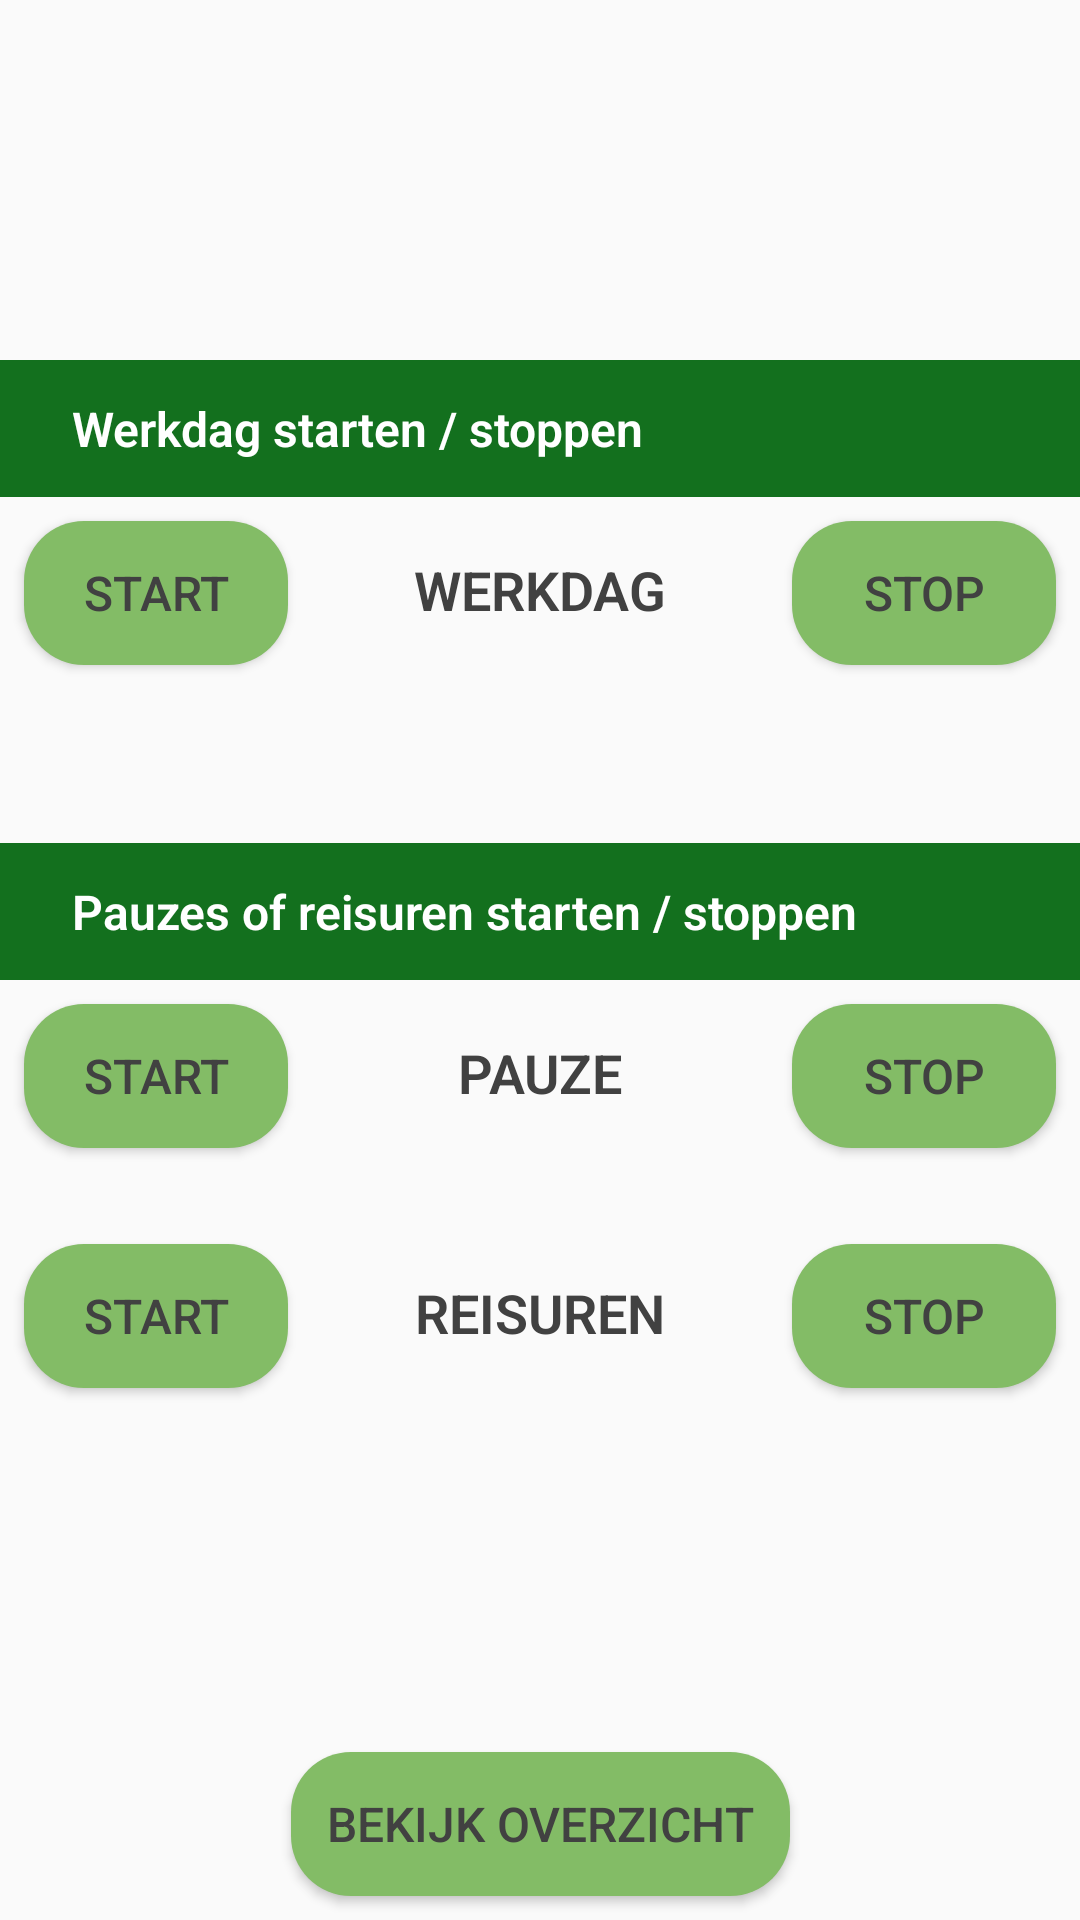

Here is an Android app screen rendered from its layout file. Give the layout XML and the strings, colors and styles it references.
<!-- AndroidManifest.xml: application theme AppTheme -->
<!-- res/layout/activity_daily_hours.xml -->
<?xml version="1.0" encoding="utf-8"?>
<android.support.constraint.ConstraintLayout xmlns:android="http://schemas.android.com/apk/res/android"
    xmlns:app="http://schemas.android.com/apk/res-auto"
    xmlns:tools="http://schemas.android.com/tools"
    android:layout_width="match_parent"
    android:layout_height="match_parent"
    tools:context=".DailyHours">


    <TextView
        android:id="@+id/textView_banner_werkdag"

        android:layout_width="0dp"
        android:layout_height="wrap_content"
        android:background="@drawable/title_style2"
        android:text="Werkdag starten / stoppen"
        android:textColor="@color/white"
        android:textStyle="bold"

        app:layout_constraintEnd_toEndOf="parent"
        app:layout_constraintHorizontal_bias="1.0"
        app:layout_constraintStart_toStartOf="parent"
        app:layout_constraintTop_toTopOf="@+id/guideline9" />

    <TextView
        android:id="@+id/textview_dailyhours"
        android:layout_width="wrap_content"
        android:layout_height="wrap_content"
        android:layout_marginStart="8dp"
        android:layout_marginTop="8dp"
        android:textColor="@color/text"
        android:textSize="18sp"
        android:textStyle="bold"
        app:layout_constraintStart_toStartOf="parent"
        app:layout_constraintTop_toTopOf="parent" />

    <android.support.constraint.Guideline
        android:id="@+id/guideline9"
        android:layout_width="wrap_content"
        android:layout_height="wrap_content"
        android:orientation="horizontal"
        app:layout_constraintGuide_begin="120dp" />

    <Button
        android:id="@+id/button_startday"
        android:layout_width="wrap_content"
        android:layout_height="wrap_content"
        android:layout_marginStart="8dp"
        android:layout_marginTop="8dp"
        android:background="@drawable/button_style"
        android:text="start"
        app:layout_constraintStart_toStartOf="parent"
        app:layout_constraintTop_toBottomOf="@+id/textView_banner_werkdag" />

    <Button
        android:id="@+id/button_endday"
        android:layout_width="wrap_content"
        android:layout_height="wrap_content"
        android:layout_marginTop="8dp"
        android:layout_marginEnd="8dp"
        android:background="@drawable/button_style"
        android:text="stop"
        app:layout_constraintEnd_toEndOf="parent"
        app:layout_constraintTop_toBottomOf="@+id/textView_banner_werkdag" />

    <android.support.constraint.Guideline
        android:id="@+id/guideline10"
        android:layout_width="wrap_content"
        android:layout_height="wrap_content"
        android:orientation="horizontal"
        app:layout_constraintGuide_begin="281dp" />

    <TextView
        android:id="@+id/textView_banner_pause"
        android:layout_width="0dp"
        android:layout_height="wrap_content"
        android:background="@drawable/title_style2"
        android:text="Pauzes of reisuren starten / stoppen"
        android:textColor="@color/white"
        android:textStyle="bold"
        app:layout_constraintEnd_toEndOf="parent"
        app:layout_constraintStart_toStartOf="parent"
        app:layout_constraintTop_toTopOf="@+id/guideline10" />

    <Button
        android:id="@+id/button_startPause"
        android:layout_width="wrap_content"
        android:layout_height="wrap_content"
        android:layout_marginStart="8dp"
        android:layout_marginTop="8dp"
        android:background="@drawable/button_style"
        android:text="start"
        app:layout_constraintStart_toStartOf="parent"
        app:layout_constraintTop_toBottomOf="@+id/textView_banner_pause" />

    <Button
        android:id="@+id/button_endPause"
        android:layout_width="wrap_content"
        android:layout_height="wrap_content"
        android:layout_marginTop="8dp"
        android:layout_marginEnd="8dp"
        android:background="@drawable/button_style"
        android:text="stop"
        app:layout_constraintEnd_toEndOf="parent"
        app:layout_constraintTop_toBottomOf="@+id/textView_banner_pause" />

    <Button
        android:id="@+id/button_start_travel"
        android:layout_width="wrap_content"
        android:layout_height="wrap_content"
        android:layout_marginStart="8dp"
        android:layout_marginTop="32dp"
        android:background="@drawable/button_style"

        android:text="start"
        app:layout_constraintStart_toStartOf="parent"
        app:layout_constraintTop_toBottomOf="@+id/button_startPause" />

    <Button
        android:id="@+id/button_stop_travel"
        android:layout_width="wrap_content"
        android:layout_height="wrap_content"
        android:layout_marginTop="32dp"
        android:layout_marginEnd="8dp"

        android:background="@drawable/button_style"
        android:text="stop"
        app:layout_constraintEnd_toEndOf="parent"
        app:layout_constraintTop_toBottomOf="@+id/button_endPause" />

    <TextView
        android:id="@+id/textView12"
        android:layout_width="wrap_content"
        android:layout_height="wrap_content"
        android:layout_marginStart="8dp"
        android:layout_marginEnd="8dp"
        android:text="PAUZE"
        android:textColor="@color/text"
        android:textSize="18sp"
        android:textStyle="bold"
        app:layout_constraintBaseline_toBaselineOf="@+id/button_startPause"
        app:layout_constraintEnd_toStartOf="@+id/button_endPause"
        app:layout_constraintStart_toEndOf="@+id/button_startPause" />

    <TextView
        android:id="@+id/textView13"
        android:layout_width="wrap_content"
        android:layout_height="wrap_content"
        android:layout_marginStart="8dp"
        android:layout_marginEnd="8dp"
        android:text="REISUREN"
        android:textColor="@color/text"
        android:textSize="18sp"
        android:textStyle="bold"
        app:layout_constraintBaseline_toBaselineOf="@+id/button_start_travel"
        app:layout_constraintEnd_toStartOf="@+id/button_stop_travel"
        app:layout_constraintStart_toEndOf="@+id/button_start_travel" />

    <TextView
        android:id="@+id/textView_workday"
        android:layout_width="wrap_content"
        android:layout_height="wrap_content"
        android:layout_marginStart="8dp"
        android:layout_marginEnd="8dp"
        android:text="WERKDAG"
        android:textColor="@color/text"
        android:textSize="18sp"
        android:textStyle="bold"
        app:layout_constraintBaseline_toBaselineOf="@+id/button_startday"
        app:layout_constraintEnd_toStartOf="@+id/button_endday"
        app:layout_constraintStart_toEndOf="@+id/button_startday" />

    <Button
        android:id="@+id/button_view_days"
        android:layout_width="wrap_content"
        android:layout_height="wrap_content"
        android:layout_marginStart="8dp"
        android:layout_marginEnd="8dp"
        android:layout_marginBottom="8dp"
        android:text="bekijk Overzicht"
        android:background="@drawable/button_style"
        app:layout_constraintBottom_toBottomOf="parent"
        app:layout_constraintEnd_toEndOf="parent"
        app:layout_constraintStart_toStartOf="parent" />

</android.support.constraint.ConstraintLayout>
<!-- resources referenced by this layout -->
<resources>
  <color name="text">#414141</color>
  <color name="white">#ffffff</color>
  <!-- drawable button_style (drawable) -->
  <?xml version="1.0" encoding="utf-8"?>
  <shape xmlns:android="http://schemas.android.com/apk/res/android">
  
      <solid android:color="@color/button" />
      <padding android:left="12dp"
       android:right="12dp"
       android:top="12dp"
       android:bottom="12dp"/>
      <corners android:radius="20dp"/>
  
  
  </shape>
  <!-- drawable title_style2 (drawable) -->
  <?xml version="1.0" encoding="utf-8"?>
  <shape xmlns:android="http://schemas.android.com/apk/res/android">
  
       <solid android:color = "@color/colorPrimary"></solid>
      <padding android:left="24dp"
       android:right="24dp"
       android:bottom="12dp"
       android:top="12dp"/>
  
  
  
  </shape>
  <style name="AppTheme" parent="Theme.AppCompat.Light.DarkActionBar">
          
          <item name="colorPrimary">@color/colorPrimary</item>
          <item name="colorPrimaryDark">@color/colorPrimaryDark</item>
          <item name="colorAccent">@color/colorAccent</item>
          <item name="android:textViewStyle">@style/RobotoTextViewStyle</item>
          <item name="android:textSize">16sp</item>
          <item name="android:textColor">@color/text</item>
  
      </style>
  <color name="button">#83bc66</color>
  <color name="colorPrimary">#13701e</color>
  <color name="colorPrimaryDark">#949292</color>
  <color name="colorAccent">#2d8942</color>
  <style name="RobotoTextViewStyle" parent="android:Widget.TextView">
          <item name="android:fontFamily">sans-serif-light</item>
      </style>
</resources>
